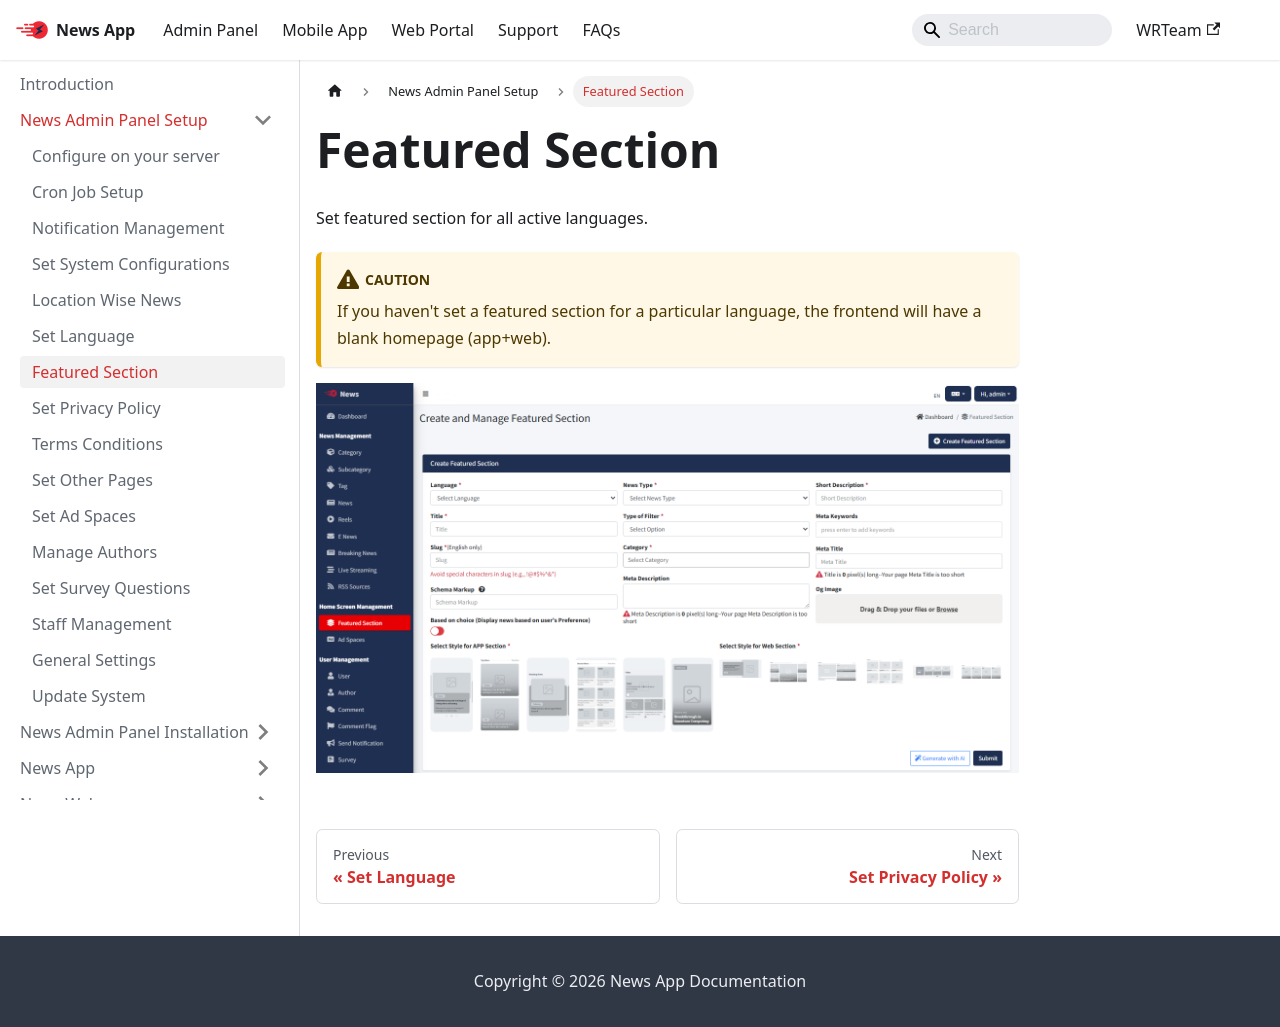

repository: WRTeam-in/news-doc · page: docs/admin/featured-section/index.html · generator: docusaurus

---
sidebar_position: 6
---

# Featured Section

Set featured section for all active languages.

:::caution
If you haven't set a featured section for a particular language, the frontend will have a blank homepage (app+web).
:::

[![Featured Sections](/images/panel/featured-section.png)](/images/panel/featured-section.png)
